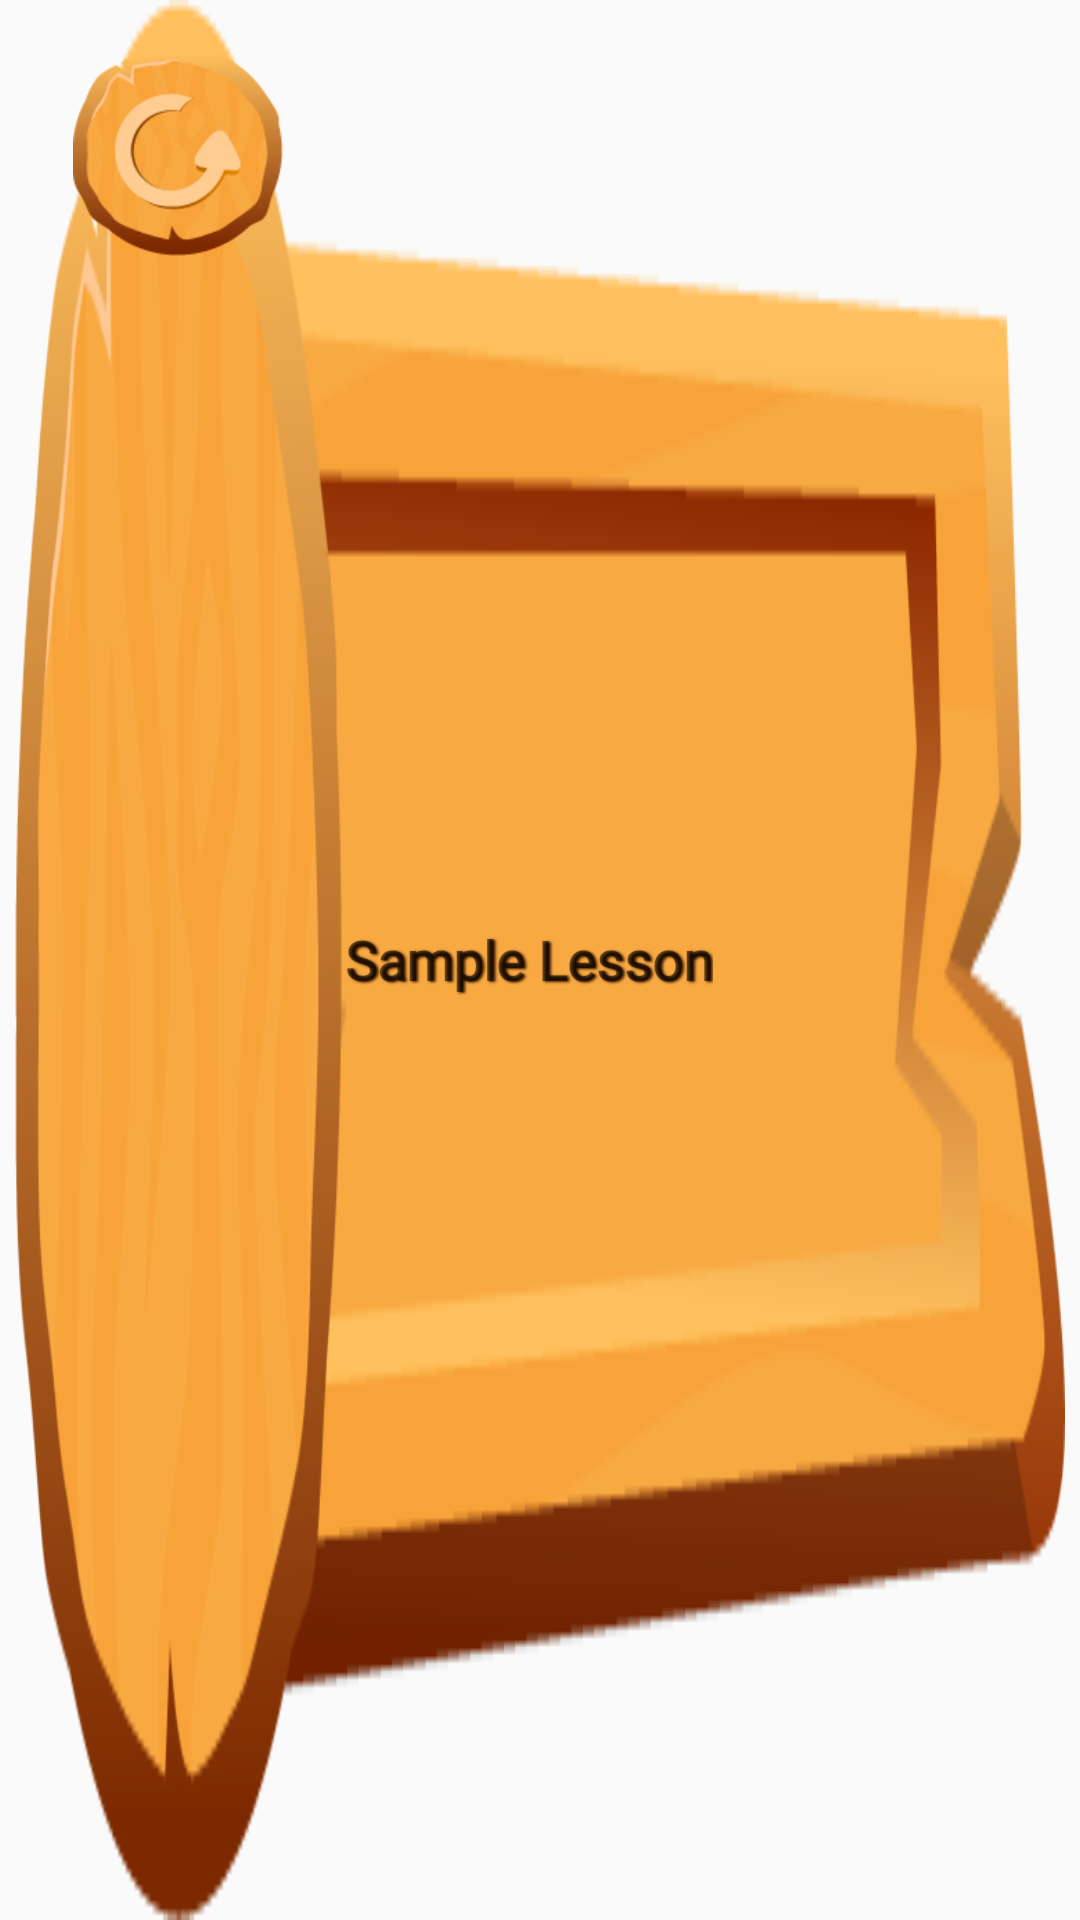

Produce the Android XML layout that renders to this screen, including the resource entries it uses.
<!-- AndroidManifest.xml: application theme Theme.Design.Light.NoActionBar -->
<!-- res/layout/achieve_row.xml -->
<?xml version="1.0" encoding="utf-8"?>
<LinearLayout
    xmlns:android="http://schemas.android.com/apk/res/android"
    android:layout_width="match_parent"
    android:layout_height="100dp"
    android:gravity="center"
    android:layout_gravity="center"
    xmlns:app="http://schemas.android.com/apk/res-auto"
    android:layout_margin="2dp">

    <androidx.cardview.widget.CardView
        android:layout_width="match_parent"
        android:layout_height="match_parent"
        app:cardCornerRadius="@null"
        android:outlineAmbientShadowColor="@null"
        app:cardElevation="0dp"
        android:backgroundTint="@android:color/transparent">

        <LinearLayout
            android:id="@+id/ll_achieverow"
            android:background="@drawable/vector_achievement_row_bg"
            android:layout_width="350dp"
            android:layout_gravity="center"
            android:layout_height="match_parent"
            android:gravity="center"
            android:orientation="horizontal">

            <LinearLayout
                android:layout_width="match_parent"
                android:layout_height="match_parent"
                android:orientation="horizontal"
             >
                <LinearLayout
                    android:layout_width="105dp"
                    android:layout_height="100dp"
                    android:orientation="vertical"
                    android:gravity="center"
                    >
                    <ImageView
                        android:id="@+id/iv_achieveRow"
                        android:src="@drawable/vector_retry_btn"
                        android:layout_width="70dp"
                        android:layout_height="70dp"
                        android:layout_marginLeft="2dp"
                        android:layout_marginTop="1dp"
                        android:layout_gravity="center"  />

                </LinearLayout>

                <TextView
                    android:id="@+id/tv_achieveRow"
                    android:textStyle="bold"
                    android:textSize="18sp"
                    android:gravity="center"
                    android:layout_gravity="center"
                    android:layout_marginLeft="5dp"
                    android:fontFamily="@font/roboto_blk"
                    android:layout_width="wrap_content"
                    android:textColor="@color/brownText"
                    android:shadowColor="@color/customBrown"
                    android:shadowDx="1.5"
                    android:shadowDy="1.3"
                    android:shadowRadius="1.6"
                    android:layout_height="wrap_content"
                    android:text="Sample Lesson" />
            </LinearLayout>

























        </LinearLayout>

    </androidx.cardview.widget.CardView>
</LinearLayout>
<!-- resources referenced by this layout -->
<resources>
  <color name="customBrown">#3f1c00</color>
  <color name="darkGreen">#43661b</color>
  <color name="white">#FFFFFFFF</color>
  <!-- drawable rounded_row (mipmap-xhdpi) -->
  <?xml version="1.0" encoding="UTF-8"?>
  <shape xmlns:android="http://schemas.android.com/apk/res/android">
      <solid android:color="@color/lightGreen"/>
  
  
      <padding android:left="1dp"
          android:top="1dp"
          android:right="1dp"
          android:bottom="1dp"
          />
  
      <corners android:bottomRightRadius="10dp"
          android:bottomLeftRadius="10dp"
          android:topLeftRadius="10dp"
          android:topRightRadius="10dp"/>
  </shape>
  <!-- drawable vector_achievement_row_bg: png bitmap (drawable, 25153 bytes) -->
  <!-- drawable vector_retry_btn: png bitmap (drawable, 10115 bytes) -->
  <color name="lightGreen">#b8f7aa</color>
</resources>
